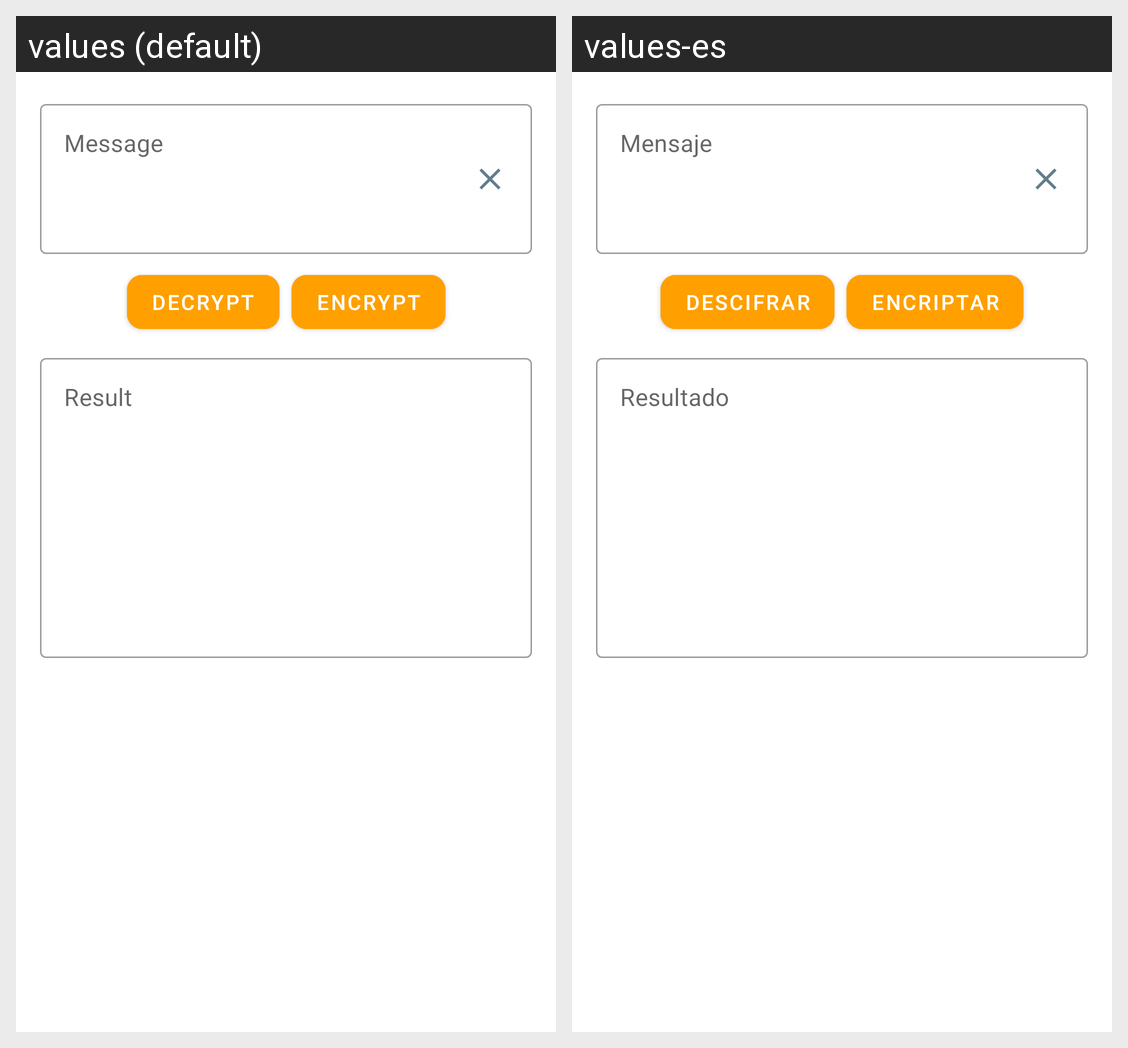

Strings drawn on this Android screen and how each of the app's shown locales translates them:
Android screen res/layout/content_main.xml rendered under 2 locales, left to right: values (default), values-es. Device: Nexus 5 (rendered at 1080×1920; each locale shown at half size, 540×960, under a caption strip naming it); theme AppTheme.
Strings drawn on this screen, with the default value and each locale's value (text and hints the layout hard-codes, and strings that could not be matched under every locale, appear in the picture but are not listed):

input_text
  values: Message
  values-es: Mensaje

output_text
  values: Result
  values-es: Resultado

button_1
  values: Encrypt
  values-es: Encriptar

button_2
  values: Decrypt
  values-es: Descifrar
